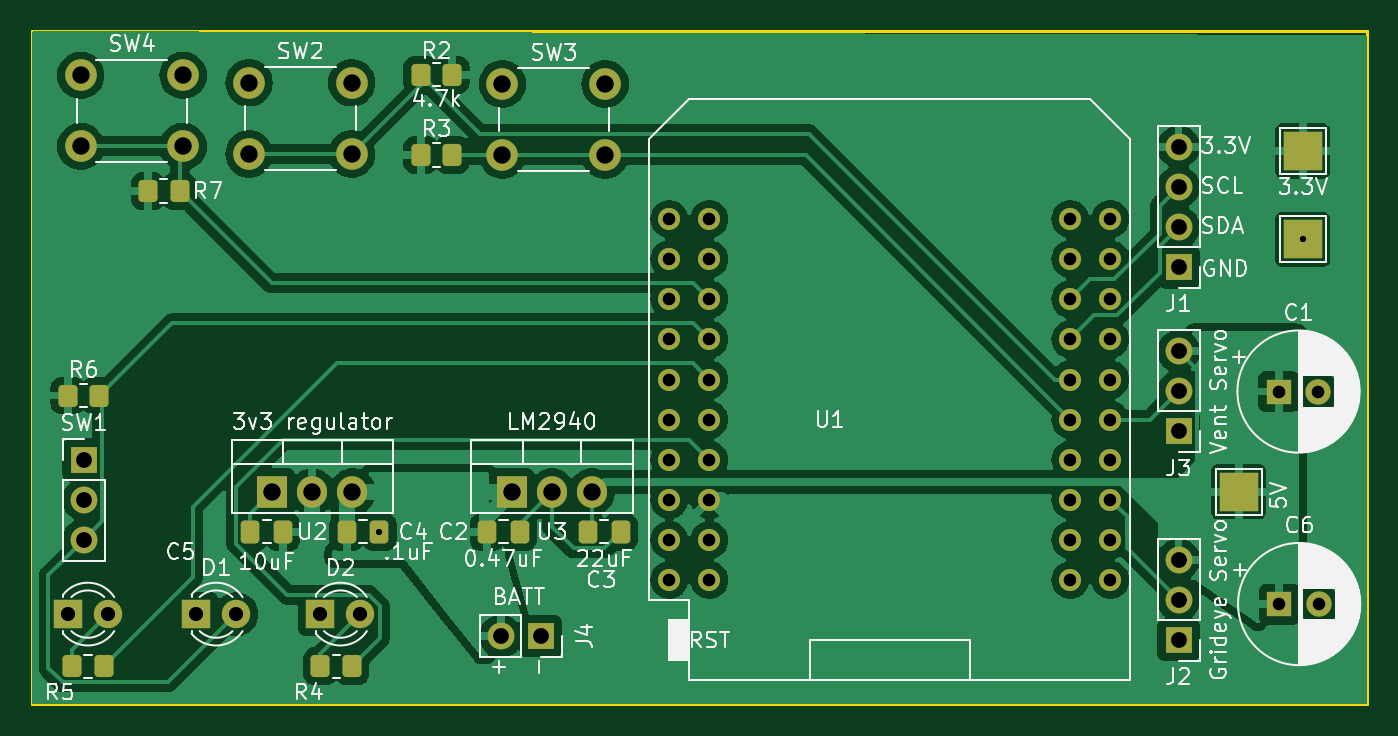
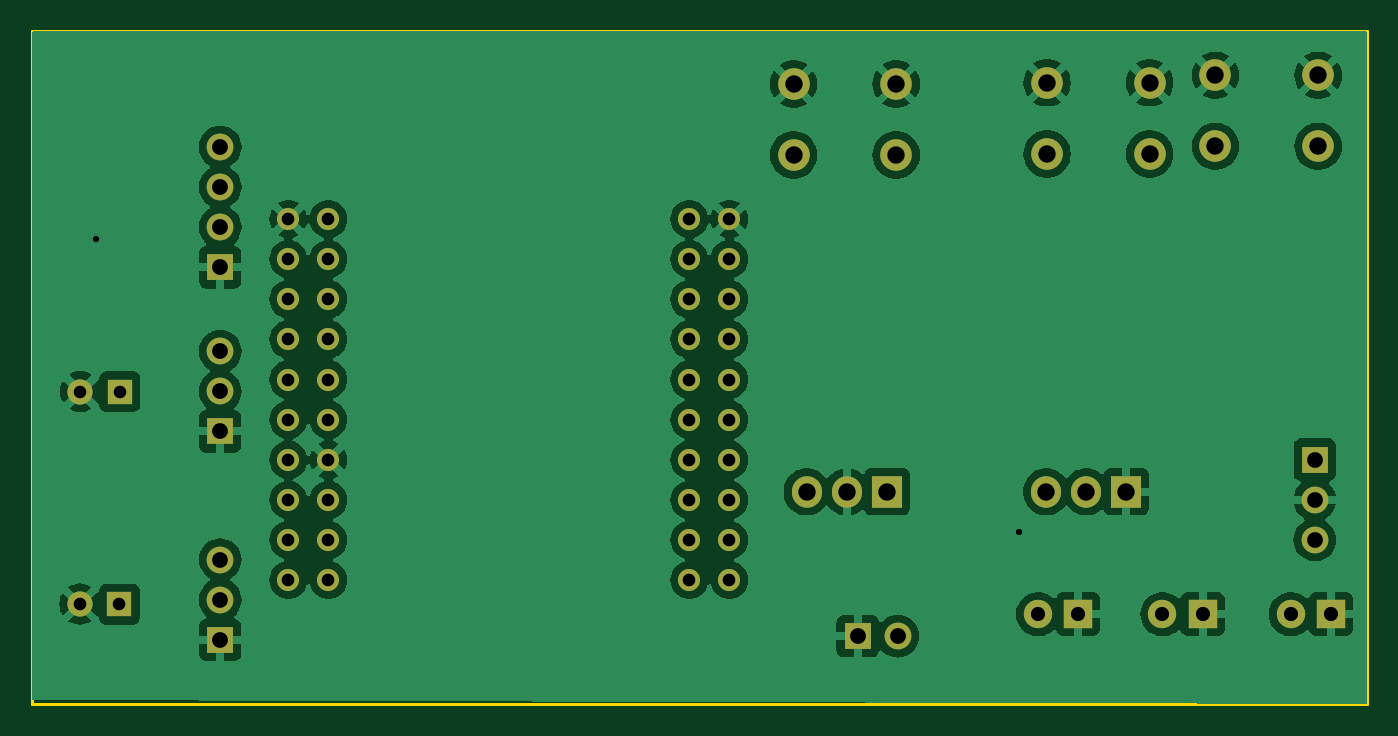
Circuit board: 11 layer files. Board 84.6 x 42.7 mm.
- bottom_copper: airflow_device-B_Cu.gbr (113668 bytes)
- bottom_mask: airflow_device-B_Mask.gbr (3194 bytes)
- paste: airflow_device-B_Paste.gbr (457 bytes)
- bottom_silk: airflow_device-B_Silkscreen.gbr (458 bytes)
- outline: airflow_device-Edge_Cuts.gbr (611 bytes)
- top_copper: airflow_device-F_Cu.gbr (116477 bytes)
- top_mask: airflow_device-F_Mask.gbr (5039 bytes)
- paste: airflow_device-F_Paste.gbr (2120 bytes)
- top_silk: airflow_device-F_Silkscreen.gbr (88949 bytes)
- drill: airflow_device-NPTH.drl (265 bytes)
- drill: airflow_device-PTH.drl (1585 bytes)

=== bottom_copper: airflow_device-B_Cu.gbr (113668 bytes, source omitted) ===
=== bottom_mask: airflow_device-B_Mask.gbr ===
%TF.GenerationSoftware,KiCad,Pcbnew,8.0.6*%
%TF.CreationDate,2024-11-19T15:42:44-05:00*%
%TF.ProjectId,airflow_device,61697266-6c6f-4775-9f64-65766963652e,rev?*%
%TF.SameCoordinates,Original*%
%TF.FileFunction,Soldermask,Bot*%
%TF.FilePolarity,Negative*%
%FSLAX46Y46*%
G04 Gerber Fmt 4.6, Leading zero omitted, Abs format (unit mm)*
G04 Created by KiCad (PCBNEW 8.0.6) date 2024-11-19 15:42:44*
%MOMM*%
%LPD*%
G01*
G04 APERTURE LIST*
%ADD10C,1.400000*%
%ADD11R,1.600000X1.600000*%
%ADD12C,1.600000*%
%ADD13R,1.800000X1.800000*%
%ADD14C,1.800000*%
%ADD15R,1.905000X2.000000*%
%ADD16O,1.905000X2.000000*%
%ADD17C,2.000000*%
%ADD18R,1.700000X1.700000*%
%ADD19O,1.700000X1.700000*%
G04 APERTURE END LIST*
D10*
%TO.C,U1*%
X115062000Y-81280000D03*
X117602000Y-81280000D03*
X115062000Y-83820000D03*
X117602000Y-83820000D03*
X115062000Y-86360000D03*
X117602000Y-86360000D03*
X115062000Y-88900000D03*
X117602000Y-88900000D03*
X115062000Y-91440000D03*
X117602000Y-91440000D03*
X115062000Y-93980000D03*
X117602000Y-93980000D03*
X115062000Y-96520000D03*
X117602000Y-96520000D03*
X115062000Y-99060000D03*
X117602000Y-99060000D03*
X115062000Y-101600000D03*
X117602000Y-101600000D03*
X115062000Y-104140000D03*
X117602000Y-104140000D03*
X140462000Y-81280000D03*
X143002000Y-81280000D03*
X140462000Y-83820000D03*
X143002000Y-83820000D03*
X140462000Y-86360000D03*
X143002000Y-86360000D03*
X140462000Y-88900000D03*
X143002000Y-88900000D03*
X140462000Y-91440000D03*
X143002000Y-91440000D03*
X140462000Y-93980000D03*
X143002000Y-93980000D03*
X140462000Y-96520000D03*
X143002000Y-96520000D03*
X140462000Y-99060000D03*
X143002000Y-99060000D03*
X140462000Y-101600000D03*
X143002000Y-101600000D03*
X140462000Y-104140000D03*
X143002000Y-104140000D03*
%TD*%
D11*
%TO.C,C6*%
X153710000Y-105664000D03*
D12*
X156210000Y-105664000D03*
%TD*%
D11*
%TO.C,C1*%
X153670000Y-92202000D03*
D12*
X156170000Y-92202000D03*
%TD*%
D13*
%TO.C,D2*%
X92964000Y-106299000D03*
D14*
X95504000Y-106299000D03*
%TD*%
D15*
%TO.C,U2*%
X89916000Y-98552000D03*
D16*
X92456000Y-98552000D03*
X94996000Y-98552000D03*
%TD*%
D17*
%TO.C,SW2*%
X88444000Y-72644000D03*
X94944000Y-72644000D03*
X88444000Y-77144000D03*
X94944000Y-77144000D03*
%TD*%
%TO.C,SW4*%
X77776000Y-72172000D03*
X84276000Y-72172000D03*
X77776000Y-76672000D03*
X84276000Y-76672000D03*
%TD*%
D18*
%TO.C,J2*%
X147320000Y-107935000D03*
D19*
X147320000Y-105395000D03*
X147320000Y-102855000D03*
%TD*%
D18*
%TO.C,J4*%
X106934000Y-107696000D03*
D19*
X104394000Y-107696000D03*
%TD*%
D17*
%TO.C,SW3*%
X104498000Y-72716000D03*
X110998000Y-72716000D03*
X104498000Y-77216000D03*
X110998000Y-77216000D03*
%TD*%
D18*
%TO.C,J3*%
X147320000Y-94727000D03*
D19*
X147320000Y-92187000D03*
X147320000Y-89647000D03*
%TD*%
D18*
%TO.C,J1*%
X147320000Y-84328000D03*
D19*
X147320000Y-81788000D03*
X147320000Y-79248000D03*
X147320000Y-76708000D03*
%TD*%
D13*
%TO.C,D3*%
X76962000Y-106299000D03*
D14*
X79502000Y-106299000D03*
%TD*%
D15*
%TO.C,U3*%
X105085000Y-98552000D03*
D16*
X107625000Y-98552000D03*
X110165000Y-98552000D03*
%TD*%
D18*
%TO.C,SW1*%
X77978000Y-96520000D03*
D19*
X77978000Y-99060000D03*
X77978000Y-101600000D03*
%TD*%
D13*
%TO.C,D1*%
X85090000Y-106299000D03*
D14*
X87630000Y-106299000D03*
%TD*%
M02*

=== paste: airflow_device-B_Paste.gbr ===
%TF.GenerationSoftware,KiCad,Pcbnew,8.0.6*%
%TF.CreationDate,2024-11-19T15:42:44-05:00*%
%TF.ProjectId,airflow_device,61697266-6c6f-4775-9f64-65766963652e,rev?*%
%TF.SameCoordinates,Original*%
%TF.FileFunction,Paste,Bot*%
%TF.FilePolarity,Positive*%
%FSLAX46Y46*%
G04 Gerber Fmt 4.6, Leading zero omitted, Abs format (unit mm)*
G04 Created by KiCad (PCBNEW 8.0.6) date 2024-11-19 15:42:44*
%MOMM*%
%LPD*%
G01*
G04 APERTURE LIST*
G04 APERTURE END LIST*
M02*

=== bottom_silk: airflow_device-B_Silkscreen.gbr ===
%TF.GenerationSoftware,KiCad,Pcbnew,8.0.6*%
%TF.CreationDate,2024-11-19T15:42:44-05:00*%
%TF.ProjectId,airflow_device,61697266-6c6f-4775-9f64-65766963652e,rev?*%
%TF.SameCoordinates,Original*%
%TF.FileFunction,Legend,Bot*%
%TF.FilePolarity,Positive*%
%FSLAX46Y46*%
G04 Gerber Fmt 4.6, Leading zero omitted, Abs format (unit mm)*
G04 Created by KiCad (PCBNEW 8.0.6) date 2024-11-19 15:42:44*
%MOMM*%
%LPD*%
G01*
G04 APERTURE LIST*
G04 APERTURE END LIST*
M02*

=== outline: airflow_device-Edge_Cuts.gbr ===
%TF.GenerationSoftware,KiCad,Pcbnew,8.0.6*%
%TF.CreationDate,2024-11-19T15:42:44-05:00*%
%TF.ProjectId,airflow_device,61697266-6c6f-4775-9f64-65766963652e,rev?*%
%TF.SameCoordinates,Original*%
%TF.FileFunction,Profile,NP*%
%FSLAX46Y46*%
G04 Gerber Fmt 4.6, Leading zero omitted, Abs format (unit mm)*
G04 Created by KiCad (PCBNEW 8.0.6) date 2024-11-19 15:42:44*
%MOMM*%
%LPD*%
G01*
G04 APERTURE LIST*
%TA.AperFunction,Profile*%
%ADD10C,0.200000*%
%TD*%
G04 APERTURE END LIST*
D10*
X74676000Y-69342000D02*
X159258000Y-69342000D01*
X159258000Y-112014000D01*
X74676000Y-112014000D01*
X74676000Y-69342000D01*
M02*

=== top_copper: airflow_device-F_Cu.gbr (116477 bytes, source omitted) ===
=== top_mask: airflow_device-F_Mask.gbr ===
%TF.GenerationSoftware,KiCad,Pcbnew,8.0.6*%
%TF.CreationDate,2024-11-19T15:42:44-05:00*%
%TF.ProjectId,airflow_device,61697266-6c6f-4775-9f64-65766963652e,rev?*%
%TF.SameCoordinates,Original*%
%TF.FileFunction,Soldermask,Top*%
%TF.FilePolarity,Negative*%
%FSLAX46Y46*%
G04 Gerber Fmt 4.6, Leading zero omitted, Abs format (unit mm)*
G04 Created by KiCad (PCBNEW 8.0.6) date 2024-11-19 15:42:44*
%MOMM*%
%LPD*%
G01*
G04 APERTURE LIST*
G04 Aperture macros list*
%AMRoundRect*
0 Rectangle with rounded corners*
0 $1 Rounding radius*
0 $2 $3 $4 $5 $6 $7 $8 $9 X,Y pos of 4 corners*
0 Add a 4 corners polygon primitive as box body*
4,1,4,$2,$3,$4,$5,$6,$7,$8,$9,$2,$3,0*
0 Add four circle primitives for the rounded corners*
1,1,$1+$1,$2,$3*
1,1,$1+$1,$4,$5*
1,1,$1+$1,$6,$7*
1,1,$1+$1,$8,$9*
0 Add four rect primitives between the rounded corners*
20,1,$1+$1,$2,$3,$4,$5,0*
20,1,$1+$1,$4,$5,$6,$7,0*
20,1,$1+$1,$6,$7,$8,$9,0*
20,1,$1+$1,$8,$9,$2,$3,0*%
G04 Aperture macros list end*
%ADD10C,1.400000*%
%ADD11R,2.500000X2.500000*%
%ADD12R,1.600000X1.600000*%
%ADD13C,1.600000*%
%ADD14RoundRect,0.250000X0.337500X0.475000X-0.337500X0.475000X-0.337500X-0.475000X0.337500X-0.475000X0*%
%ADD15RoundRect,0.250000X-0.350000X-0.450000X0.350000X-0.450000X0.350000X0.450000X-0.350000X0.450000X0*%
%ADD16R,1.800000X1.800000*%
%ADD17C,1.800000*%
%ADD18R,1.905000X2.000000*%
%ADD19O,1.905000X2.000000*%
%ADD20RoundRect,0.250000X0.350000X0.450000X-0.350000X0.450000X-0.350000X-0.450000X0.350000X-0.450000X0*%
%ADD21C,2.000000*%
%ADD22R,1.700000X1.700000*%
%ADD23O,1.700000X1.700000*%
%ADD24RoundRect,0.250000X-0.337500X-0.475000X0.337500X-0.475000X0.337500X0.475000X-0.337500X0.475000X0*%
G04 APERTURE END LIST*
D10*
%TO.C,U1*%
X115062000Y-81280000D03*
X117602000Y-81280000D03*
X115062000Y-83820000D03*
X117602000Y-83820000D03*
X115062000Y-86360000D03*
X117602000Y-86360000D03*
X115062000Y-88900000D03*
X117602000Y-88900000D03*
X115062000Y-91440000D03*
X117602000Y-91440000D03*
X115062000Y-93980000D03*
X117602000Y-93980000D03*
X115062000Y-96520000D03*
X117602000Y-96520000D03*
X115062000Y-99060000D03*
X117602000Y-99060000D03*
X115062000Y-101600000D03*
X117602000Y-101600000D03*
X115062000Y-104140000D03*
X117602000Y-104140000D03*
X140462000Y-81280000D03*
X143002000Y-81280000D03*
X140462000Y-83820000D03*
X143002000Y-83820000D03*
X140462000Y-86360000D03*
X143002000Y-86360000D03*
X140462000Y-88900000D03*
X143002000Y-88900000D03*
X140462000Y-91440000D03*
X143002000Y-91440000D03*
X140462000Y-93980000D03*
X143002000Y-93980000D03*
X140462000Y-96520000D03*
X143002000Y-96520000D03*
X140462000Y-99060000D03*
X143002000Y-99060000D03*
X140462000Y-101600000D03*
X143002000Y-101600000D03*
X140462000Y-104140000D03*
X143002000Y-104140000D03*
%TD*%
D11*
%TO.C,TP3*%
X155194000Y-82550000D03*
%TD*%
%TO.C,TP2*%
X151130000Y-98552000D03*
%TD*%
%TO.C,TP1*%
X155194000Y-76962000D03*
%TD*%
D12*
%TO.C,C6*%
X153710000Y-105664000D03*
D13*
X156210000Y-105664000D03*
%TD*%
D12*
%TO.C,C1*%
X153670000Y-92202000D03*
D13*
X156170000Y-92202000D03*
%TD*%
D14*
%TO.C,C5*%
X90607000Y-101092000D03*
X88532000Y-101092000D03*
%TD*%
D15*
%TO.C,R6*%
X76962000Y-92456000D03*
X78962000Y-92456000D03*
%TD*%
D16*
%TO.C,D2*%
X92964000Y-106299000D03*
D17*
X95504000Y-106299000D03*
%TD*%
D18*
%TO.C,U2*%
X89916000Y-98552000D03*
D19*
X92456000Y-98552000D03*
X94996000Y-98552000D03*
%TD*%
D15*
%TO.C,R4*%
X92964000Y-109601000D03*
X94964000Y-109601000D03*
%TD*%
D20*
%TO.C,R2*%
X101314000Y-72136000D03*
X99314000Y-72136000D03*
%TD*%
D15*
%TO.C,R5*%
X77248000Y-109601000D03*
X79248000Y-109601000D03*
%TD*%
D21*
%TO.C,SW2*%
X88444000Y-72644000D03*
X94944000Y-72644000D03*
X88444000Y-77144000D03*
X94944000Y-77144000D03*
%TD*%
%TO.C,SW4*%
X77776000Y-72172000D03*
X84276000Y-72172000D03*
X77776000Y-76672000D03*
X84276000Y-76672000D03*
%TD*%
D15*
%TO.C,R7*%
X82042000Y-79502000D03*
X84042000Y-79502000D03*
%TD*%
D22*
%TO.C,J2*%
X147320000Y-107935000D03*
D23*
X147320000Y-105395000D03*
X147320000Y-102855000D03*
%TD*%
D22*
%TO.C,J4*%
X106934000Y-107696000D03*
D23*
X104394000Y-107696000D03*
%TD*%
D21*
%TO.C,SW3*%
X104498000Y-72716000D03*
X110998000Y-72716000D03*
X104498000Y-77216000D03*
X110998000Y-77216000D03*
%TD*%
D22*
%TO.C,J3*%
X147320000Y-94727000D03*
D23*
X147320000Y-92187000D03*
X147320000Y-89647000D03*
%TD*%
D24*
%TO.C,C2*%
X103518000Y-101092000D03*
X105593000Y-101092000D03*
%TD*%
D22*
%TO.C,J1*%
X147320000Y-84328000D03*
D23*
X147320000Y-81788000D03*
X147320000Y-79248000D03*
X147320000Y-76708000D03*
%TD*%
D24*
%TO.C,C3*%
X109911000Y-101092000D03*
X111986000Y-101092000D03*
%TD*%
D16*
%TO.C,D3*%
X76962000Y-106299000D03*
D17*
X79502000Y-106299000D03*
%TD*%
D18*
%TO.C,U3*%
X105085000Y-98552000D03*
D19*
X107625000Y-98552000D03*
X110165000Y-98552000D03*
%TD*%
D24*
%TO.C,C4*%
X94628000Y-101092000D03*
X96703000Y-101092000D03*
%TD*%
D15*
%TO.C,R3*%
X99314000Y-77216000D03*
X101314000Y-77216000D03*
%TD*%
D22*
%TO.C,SW1*%
X77978000Y-96520000D03*
D23*
X77978000Y-99060000D03*
X77978000Y-101600000D03*
%TD*%
D16*
%TO.C,D1*%
X85090000Y-106299000D03*
D17*
X87630000Y-106299000D03*
%TD*%
M02*

=== paste: airflow_device-F_Paste.gbr (2120 bytes, source withheld) ===
=== top_silk: airflow_device-F_Silkscreen.gbr (88949 bytes, source omitted) ===
=== drill: airflow_device-NPTH.drl ===
M48
; DRILL file {KiCad 8.0.6} date 2024-11-19T15:42:54-0500
; FORMAT={-:-/ absolute / inch / decimal}
; #@! TF.CreationDate,2024-11-19T15:42:54-05:00
; #@! TF.GenerationSoftware,Kicad,Pcbnew,8.0.6
; #@! TF.FileFunction,NonPlated,1,2,NPTH
FMAT,2
INCH
%
G90
G05
M30

=== drill: airflow_device-PTH.drl ===
M48
; DRILL file {KiCad 8.0.6} date 2024-11-19T15:42:54-0500
; FORMAT={-:-/ absolute / inch / decimal}
; #@! TF.CreationDate,2024-11-19T15:42:54-05:00
; #@! TF.GenerationSoftware,Kicad,Pcbnew,8.0.6
; #@! TF.FileFunction,Plated,1,2,PTH
FMAT,2
INCH
; #@! TA.AperFunction,Plated,PTH,ViaDrill
T1C0.0157
; #@! TA.AperFunction,Plated,PTH,ComponentDrill
T2C0.0315
; #@! TA.AperFunction,Plated,PTH,ComponentDrill
T3C0.0354
; #@! TA.AperFunction,Plated,PTH,ComponentDrill
T4C0.0394
; #@! TA.AperFunction,Plated,PTH,ComponentDrill
T5C0.0433
%
G90
G05
T1
X3.8072Y-3.98
X6.11Y-3.25
T2
X4.53Y-3.2
X4.53Y-3.3
X4.53Y-3.4
X4.53Y-3.5
X4.53Y-3.6
X4.53Y-3.7
X4.53Y-3.8
X4.53Y-3.9
X4.53Y-4.0
X4.53Y-4.1
X4.63Y-3.2
X4.63Y-3.3
X4.63Y-3.4
X4.63Y-3.5
X4.63Y-3.6
X4.63Y-3.7
X4.63Y-3.8
X4.63Y-3.9
X4.63Y-4.0
X4.63Y-4.1
X5.53Y-3.2
X5.53Y-3.3
X5.53Y-3.4
X5.53Y-3.5
X5.53Y-3.6
X5.53Y-3.7
X5.53Y-3.8
X5.53Y-3.9
X5.53Y-4.0
X5.53Y-4.1
X5.63Y-3.2
X5.63Y-3.3
X5.63Y-3.4
X5.63Y-3.5
X5.63Y-3.6
X5.63Y-3.7
X5.63Y-3.8
X5.63Y-3.9
X5.63Y-4.0
X5.63Y-4.1
X6.05Y-3.63
X6.0516Y-4.16
X6.1484Y-3.63
X6.15Y-4.16
T3
X3.03Y-4.185
X3.13Y-4.185
X3.35Y-4.185
X3.45Y-4.185
X3.66Y-4.185
X3.76Y-4.185
T4
X3.07Y-3.8
X3.07Y-3.9
X3.07Y-4.0
X4.11Y-4.24
X4.21Y-4.24
X5.8Y-3.02
X5.8Y-3.12
X5.8Y-3.22
X5.8Y-3.32
X5.8Y-3.5294
X5.8Y-3.6294
X5.8Y-3.7294
X5.8Y-4.0494
X5.8Y-4.1494
X5.8Y-4.2494
T5
X3.062Y-2.8414
X3.062Y-3.0186
X3.318Y-2.8414
X3.318Y-3.0186
X3.482Y-2.86
X3.482Y-3.0372
X3.54Y-3.88
X3.64Y-3.88
X3.738Y-2.86
X3.738Y-3.0372
X3.74Y-3.88
X4.1141Y-2.8628
X4.1141Y-3.04
X4.1372Y-3.88
X4.2372Y-3.88
X4.3372Y-3.88
X4.37Y-2.8628
X4.37Y-3.04
M30

